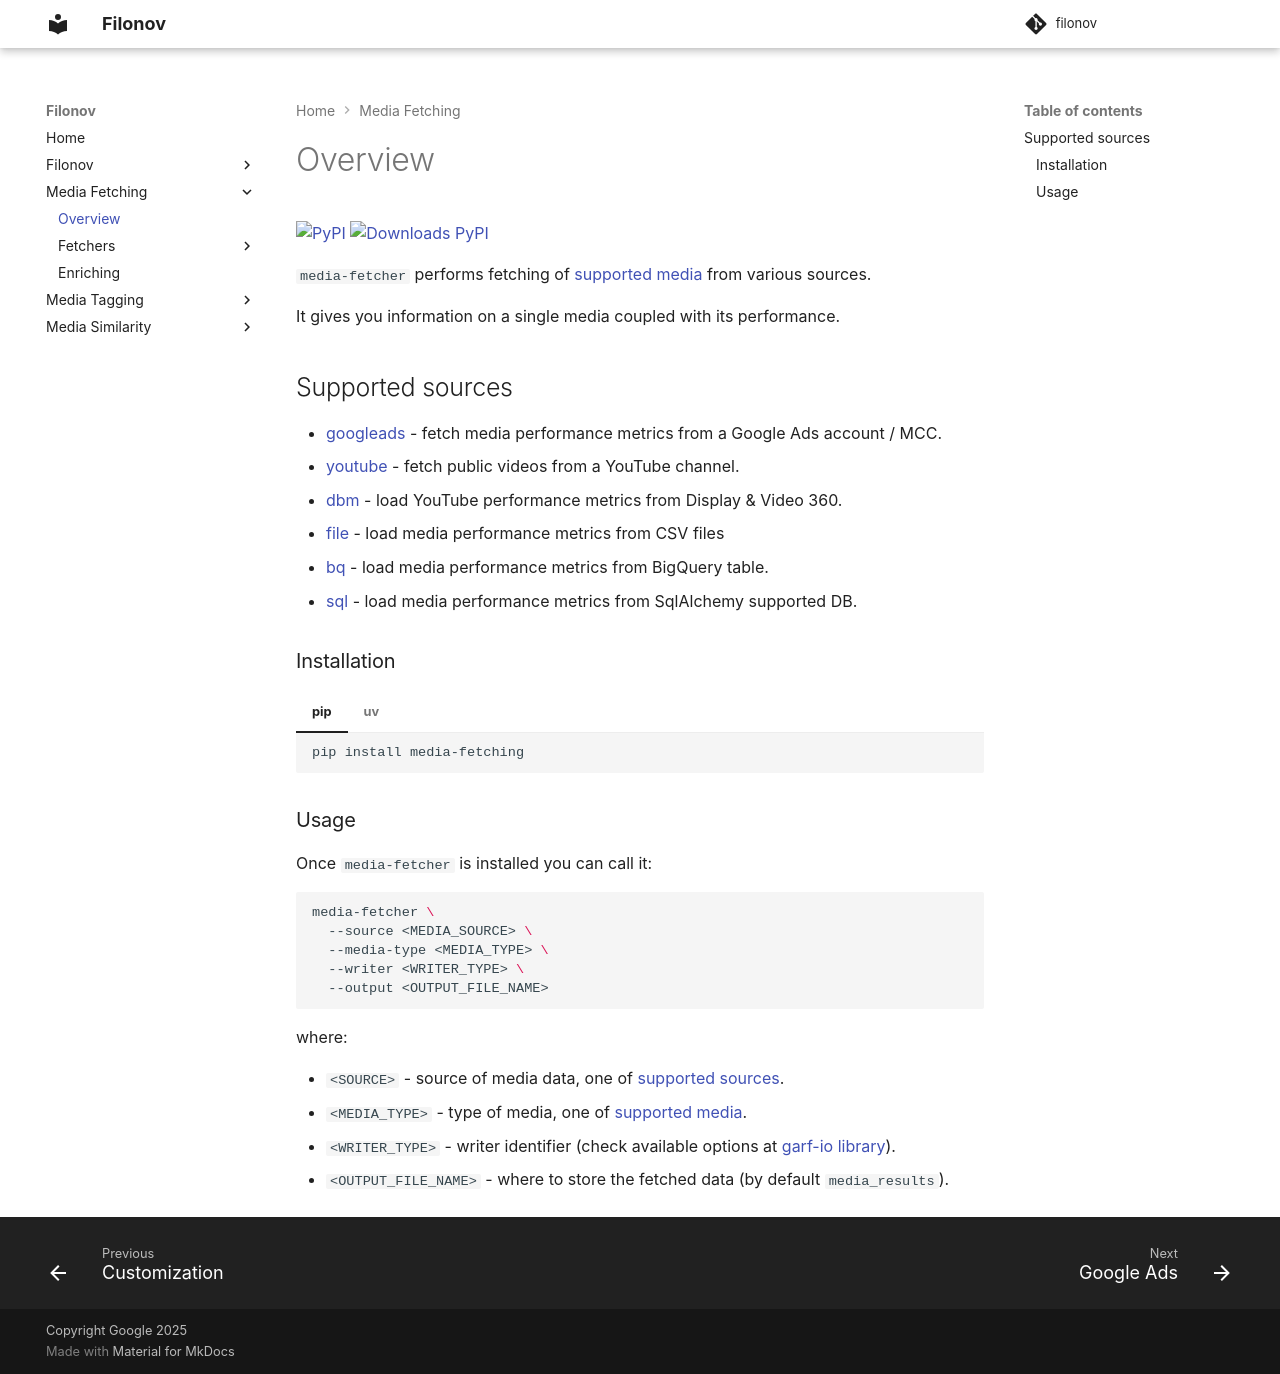

repository: google/filonov · page: fetching/overview/index.html · generator: mkdocs

[![PyPI](https://img.shields.io/pypi/v/media-fetching?logo=pypi&logoColor=white&style=flat-square)](https://pypi.org/project/media-fetching)
[![Downloads PyPI](https://img.shields.io/pypi/dw/media-fetching?logo=pypi)](https://pypi.org/project/media-fetching/)

`media-fetcher` performs fetching of [supported media](../tagging/media.md) from various sources.

It gives you information on a single media coupled with its performance.

## Supported sources

* [googleads](googleads.md) - fetch media performance metrics from a Google Ads account / MCC.
* [youtube](youtube.md) - fetch public videos from a YouTube channel.
* [dbm](bid-manager.md) - load YouTube performance metrics from Display & Video 360.
* [file](file.md) - load media performance metrics from CSV files
* [bq](bq.md) - load media performance metrics from BigQuery table.
* [sql](sql.md) - load media performance metrics from SqlAlchemy supported DB.

### Installation

/// tab | pip
```
pip install media-fetching
```
///

/// tab | uv
```
uv add media-fetching
```
///

### Usage

Once `media-fetcher` is installed you can call it:

```bash
media-fetcher \
  --source <MEDIA_SOURCE> \
  --media-type <MEDIA_TYPE> \
  --writer <WRITER_TYPE> \
  --output <OUTPUT_FILE_NAME>
```
where:

* `<SOURCE>` - source of media data, one of [supported sources](#supported-sources).
* `<MEDIA_TYPE>` - type of media, one of [supported media](../tagging/media.md).
* `<WRITER_TYPE>` - writer identifier (check available options at [garf-io library](https://google.github.com/garf/usage/writers)).
* `<OUTPUT_FILE_NAME>` - where to store the fetched data (by default `media_results`).
